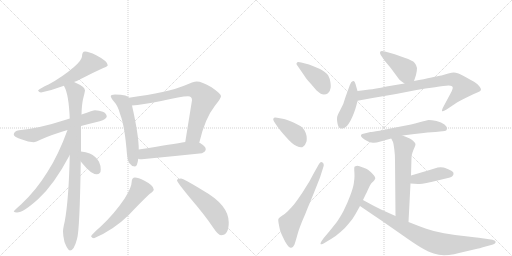
t = 0.00 s
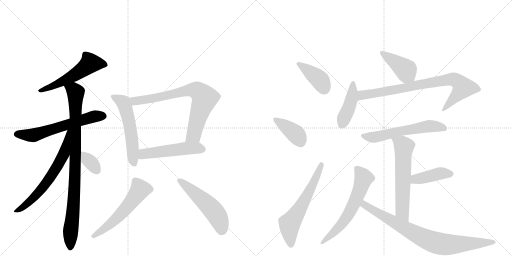
t = 3.03 s
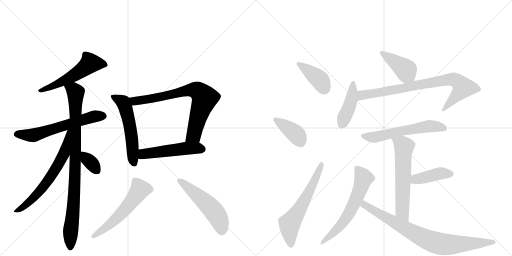
t = 6.06 s
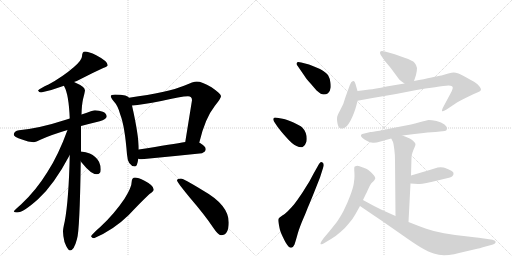
t = 9.09 s
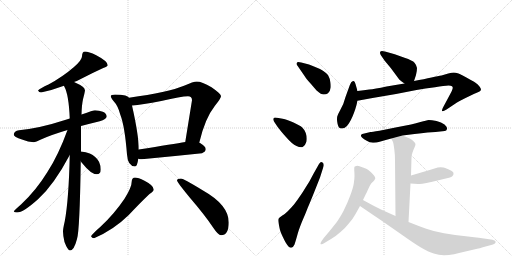
t = 12.11 s
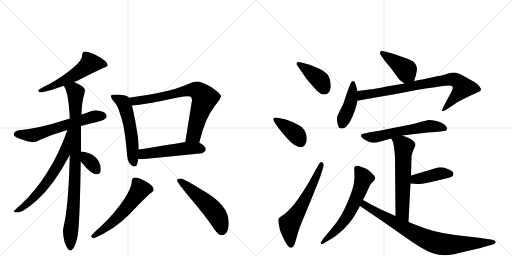
t = 15.14 s

The animated SVG that drew these frames (rendered in a browser with its animation timeline set to each time). Animation: 21 CSS @keyframes rules; one cycle of 15.14 s.

<svg version="1.1" viewBox="0 0 2048 1024" xmlns="http://www.w3.org/2000/svg">
  <g stroke="lightgray" stroke-dasharray="1,1" stroke-width="1" transform="scale(4, 4)">
    <line x1="0" y1="0" x2="256" y2="256"></line>
    <line x1="256" y1="0" x2="0" y2="256"></line>
    <line x1="128" y1="0" x2="128" y2="256"></line>
    <line x1="0" y1="128" x2="256" y2="128"></line>
    <line x1="256" y1="0" x2="512" y2="256"></line>
    <line x1="512" y1="0" x2="256" y2="256"></line>
    <line x1="384" y1="0" x2="384" y2="256"></line>
    <line x1="256" y1="128" x2="512" y2="128"></line>
  </g>
<g transform="scale(1, -1) translate(0, -850)">
   <style type="text/css">
    @keyframes keyframes0 {
      from {
       stroke: black;
       stroke-dashoffset: 551;
       stroke-width: 128;
       }
       64% {
       animation-timing-function: step-end;
       stroke: black;
       stroke-dashoffset: 0;
       stroke-width: 128;
       }
       to {
       stroke: black;
       stroke-width: 1024;
       }
       }
       #make-me-a-hanzi-animation-0 {
         animation: keyframes0 0.698405s both;
         animation-delay: 0.000000s;
         animation-timing-function: linear;
       }
    @keyframes keyframes1 {
      from {
       stroke: black;
       stroke-dashoffset: 617;
       stroke-width: 128;
       }
       67% {
       animation-timing-function: step-end;
       stroke: black;
       stroke-dashoffset: 0;
       stroke-width: 128;
       }
       to {
       stroke: black;
       stroke-width: 1024;
       }
       }
       #make-me-a-hanzi-animation-1 {
         animation: keyframes1 0.752116s both;
         animation-delay: 0.698405s;
         animation-timing-function: linear;
       }
    @keyframes keyframes2 {
      from {
       stroke: black;
       stroke-dashoffset: 928;
       stroke-width: 128;
       }
       75% {
       animation-timing-function: step-end;
       stroke: black;
       stroke-dashoffset: 0;
       stroke-width: 128;
       }
       to {
       stroke: black;
       stroke-width: 1024;
       }
       }
       #make-me-a-hanzi-animation-2 {
         animation: keyframes2 1.005208s both;
         animation-delay: 1.450521s;
         animation-timing-function: linear;
       }
    @keyframes keyframes3 {
      from {
       stroke: black;
       stroke-dashoffset: 658;
       stroke-width: 128;
       }
       68% {
       animation-timing-function: step-end;
       stroke: black;
       stroke-dashoffset: 0;
       stroke-width: 128;
       }
       to {
       stroke: black;
       stroke-width: 1024;
       }
       }
       #make-me-a-hanzi-animation-3 {
         animation: keyframes3 0.785482s both;
         animation-delay: 2.455729s;
         animation-timing-function: linear;
       }
    @keyframes keyframes4 {
      from {
       stroke: black;
       stroke-dashoffset: 345;
       stroke-width: 128;
       }
       53% {
       animation-timing-function: step-end;
       stroke: black;
       stroke-dashoffset: 0;
       stroke-width: 128;
       }
       to {
       stroke: black;
       stroke-width: 1024;
       }
       }
       #make-me-a-hanzi-animation-4 {
         animation: keyframes4 0.530762s both;
         animation-delay: 3.241211s;
         animation-timing-function: linear;
       }
    @keyframes keyframes5 {
      from {
       stroke: black;
       stroke-dashoffset: 554;
       stroke-width: 128;
       }
       64% {
       animation-timing-function: step-end;
       stroke: black;
       stroke-dashoffset: 0;
       stroke-width: 128;
       }
       to {
       stroke: black;
       stroke-width: 1024;
       }
       }
       #make-me-a-hanzi-animation-5 {
         animation: keyframes5 0.700846s both;
         animation-delay: 3.771973s;
         animation-timing-function: linear;
       }
    @keyframes keyframes6 {
      from {
       stroke: black;
       stroke-dashoffset: 758;
       stroke-width: 128;
       }
       71% {
       animation-timing-function: step-end;
       stroke: black;
       stroke-dashoffset: 0;
       stroke-width: 128;
       }
       to {
       stroke: black;
       stroke-width: 1024;
       }
       }
       #make-me-a-hanzi-animation-6 {
         animation: keyframes6 0.866862s both;
         animation-delay: 4.472819s;
         animation-timing-function: linear;
       }
    @keyframes keyframes7 {
      from {
       stroke: black;
       stroke-dashoffset: 511;
       stroke-width: 128;
       }
       62% {
       animation-timing-function: step-end;
       stroke: black;
       stroke-dashoffset: 0;
       stroke-width: 128;
       }
       to {
       stroke: black;
       stroke-width: 1024;
       }
       }
       #make-me-a-hanzi-animation-7 {
         animation: keyframes7 0.665853s both;
         animation-delay: 5.339681s;
         animation-timing-function: linear;
       }
    @keyframes keyframes8 {
      from {
       stroke: black;
       stroke-dashoffset: 567;
       stroke-width: 128;
       }
       65% {
       animation-timing-function: step-end;
       stroke: black;
       stroke-dashoffset: 0;
       stroke-width: 128;
       }
       to {
       stroke: black;
       stroke-width: 1024;
       }
       }
       #make-me-a-hanzi-animation-8 {
         animation: keyframes8 0.711426s both;
         animation-delay: 6.005534s;
         animation-timing-function: linear;
       }
    @keyframes keyframes9 {
      from {
       stroke: black;
       stroke-dashoffset: 530;
       stroke-width: 128;
       }
       63% {
       animation-timing-function: step-end;
       stroke: black;
       stroke-dashoffset: 0;
       stroke-width: 128;
       }
       to {
       stroke: black;
       stroke-width: 1024;
       }
       }
       #make-me-a-hanzi-animation-9 {
         animation: keyframes9 0.681315s both;
         animation-delay: 6.716960s;
         animation-timing-function: linear;
       }
    @keyframes keyframes10 {
      from {
       stroke: black;
       stroke-dashoffset: 402;
       stroke-width: 128;
       }
       57% {
       animation-timing-function: step-end;
       stroke: black;
       stroke-dashoffset: 0;
       stroke-width: 128;
       }
       to {
       stroke: black;
       stroke-width: 1024;
       }
       }
       #make-me-a-hanzi-animation-10 {
         animation: keyframes10 0.577148s both;
         animation-delay: 7.398275s;
         animation-timing-function: linear;
       }
    @keyframes keyframes11 {
      from {
       stroke: black;
       stroke-dashoffset: 396;
       stroke-width: 128;
       }
       56% {
       animation-timing-function: step-end;
       stroke: black;
       stroke-dashoffset: 0;
       stroke-width: 128;
       }
       to {
       stroke: black;
       stroke-width: 1024;
       }
       }
       #make-me-a-hanzi-animation-11 {
         animation: keyframes11 0.572266s both;
         animation-delay: 7.975423s;
         animation-timing-function: linear;
       }
    @keyframes keyframes12 {
      from {
       stroke: black;
       stroke-dashoffset: 614;
       stroke-width: 128;
       }
       67% {
       animation-timing-function: step-end;
       stroke: black;
       stroke-dashoffset: 0;
       stroke-width: 128;
       }
       to {
       stroke: black;
       stroke-width: 1024;
       }
       }
       #make-me-a-hanzi-animation-12 {
         animation: keyframes12 0.749674s both;
         animation-delay: 8.547689s;
         animation-timing-function: linear;
       }
    @keyframes keyframes13 {
      from {
       stroke: black;
       stroke-dashoffset: 416;
       stroke-width: 128;
       }
       58% {
       animation-timing-function: step-end;
       stroke: black;
       stroke-dashoffset: 0;
       stroke-width: 128;
       }
       to {
       stroke: black;
       stroke-width: 1024;
       }
       }
       #make-me-a-hanzi-animation-13 {
         animation: keyframes13 0.588542s both;
         animation-delay: 9.297363s;
         animation-timing-function: linear;
       }
    @keyframes keyframes14 {
      from {
       stroke: black;
       stroke-dashoffset: 431;
       stroke-width: 128;
       }
       58% {
       animation-timing-function: step-end;
       stroke: black;
       stroke-dashoffset: 0;
       stroke-width: 128;
       }
       to {
       stroke: black;
       stroke-width: 1024;
       }
       }
       #make-me-a-hanzi-animation-14 {
         animation: keyframes14 0.600749s both;
         animation-delay: 9.885905s;
         animation-timing-function: linear;
       }
    @keyframes keyframes15 {
      from {
       stroke: black;
       stroke-dashoffset: 822;
       stroke-width: 128;
       }
       73% {
       animation-timing-function: step-end;
       stroke: black;
       stroke-dashoffset: 0;
       stroke-width: 128;
       }
       to {
       stroke: black;
       stroke-width: 1024;
       }
       }
       #make-me-a-hanzi-animation-15 {
         animation: keyframes15 0.918945s both;
         animation-delay: 10.486654s;
         animation-timing-function: linear;
       }
    @keyframes keyframes16 {
      from {
       stroke: black;
       stroke-dashoffset: 592;
       stroke-width: 128;
       }
       66% {
       animation-timing-function: step-end;
       stroke: black;
       stroke-dashoffset: 0;
       stroke-width: 128;
       }
       to {
       stroke: black;
       stroke-width: 1024;
       }
       }
       #make-me-a-hanzi-animation-16 {
         animation: keyframes16 0.731771s both;
         animation-delay: 11.405599s;
         animation-timing-function: linear;
       }
    @keyframes keyframes17 {
      from {
       stroke: black;
       stroke-dashoffset: 606;
       stroke-width: 128;
       }
       66% {
       animation-timing-function: step-end;
       stroke: black;
       stroke-dashoffset: 0;
       stroke-width: 128;
       }
       to {
       stroke: black;
       stroke-width: 1024;
       }
       }
       #make-me-a-hanzi-animation-17 {
         animation: keyframes17 0.743164s both;
         animation-delay: 12.137370s;
         animation-timing-function: linear;
       }
    @keyframes keyframes18 {
      from {
       stroke: black;
       stroke-dashoffset: 414;
       stroke-width: 128;
       }
       57% {
       animation-timing-function: step-end;
       stroke: black;
       stroke-dashoffset: 0;
       stroke-width: 128;
       }
       to {
       stroke: black;
       stroke-width: 1024;
       }
       }
       #make-me-a-hanzi-animation-18 {
         animation: keyframes18 0.586914s both;
         animation-delay: 12.880534s;
         animation-timing-function: linear;
       }
    @keyframes keyframes19 {
      from {
       stroke: black;
       stroke-dashoffset: 624;
       stroke-width: 128;
       }
       67% {
       animation-timing-function: step-end;
       stroke: black;
       stroke-dashoffset: 0;
       stroke-width: 128;
       }
       to {
       stroke: black;
       stroke-width: 1024;
       }
       }
       #make-me-a-hanzi-animation-19 {
         animation: keyframes19 0.757812s both;
         animation-delay: 13.467448s;
         animation-timing-function: linear;
       }
    @keyframes keyframes20 {
      from {
       stroke: black;
       stroke-dashoffset: 818;
       stroke-width: 128;
       }
       73% {
       animation-timing-function: step-end;
       stroke: black;
       stroke-dashoffset: 0;
       stroke-width: 128;
       }
       to {
       stroke: black;
       stroke-width: 1024;
       }
       }
       #make-me-a-hanzi-animation-20 {
         animation: keyframes20 0.915690s both;
         animation-delay: 14.225260s;
         animation-timing-function: linear;
       }
</style>
<path d="M 340 644 Q 334 644 331 639 Q 328 632 328 625 Q 328 610 296 582 Q 251 543 194 512 Q 160 497 152 488 Q 156 480 164 480 Q 211 490 256 507 L 296 522 Q 307 526 319 532 Q 371 559 413 578 Q 431 585 431 589 Q 431 605 385 629 Q 354 644 340 644 Z" fill="lightgray"></path> 
<path d="M 279 376 Q 270 374 260 370 Q 159 337 76 329 Q 56 326 55 312 Q 55 303 88 292 Q 113 282 135 281 Q 142 281 166 293 Q 206 311 270 330 L 324 346 Q 358 355 399 365 Q 426 373 427 384 Q 426 397 411 403 Q 397 408 380 409 Q 374 409 326 392 L 279 376 Z" fill="lightgray"></path> 
<path d="M 256 507 Q 256 506 257 504 Q 275 473 279 376 L 279 230 Q 275 50 259 -35 Q 252 -65 252 -76 Q 252 -94 258 -118 Q 271 -152 280 -152 Q 296 -152 308 -106 Q 319 -73 323 205 L 324 244 L 324 346 L 326 392 Q 327 430 332 453 Q 338 475 340 488 Q 340 503 300 520 Q 299 521 296 522 C 269 535 244 535 256 507 Z" fill="lightgray"></path> 
<path d="M 270 330 Q 233 228 189 161 Q 144 88 85 33 Q 55 7 55 4 Q 58 0 68 0 Q 93 0 152 53 Q 216 111 279 230 C 347 357 280 358 270 330 Z" fill="lightgray"></path> 
<path d="M 323 205 Q 325 202 329 197 Q 364 153 387 153 Q 403 153 403 172 Q 403 188 396 203 Q 384 225 359 236 Q 344 242 324 244 C 294 247 306 229 323 205 Z" fill="lightgray"></path> 
<path d="M 460 472 Q 443 472 443 465 Q 443 460 454 446 Q 472 427 481 392 Q 499 346 508 232 Q 511 186 540 184 Q 549 184 553 215 L 555 252 L 555 253 Q 555 309 528 428 L 516 459 Q 512 465 501 468 Q 485 472 460 472 Z" fill="lightgray"></path> 
<path d="M 797 279 Q 820 377 859 426 Q 884 457 884 465 Q 884 475 846 501 Q 807 524 787 524 Q 774 524 736 507 Q 674 481 516 459 C 486 455 498 425 528 428 Q 567 431 645 446 Q 725 465 752 465 Q 768 465 768 449 L 741 282 C 736 252 790 250 797 279 Z" fill="lightgray"></path> 
<path d="M 553 215 Q 559 213 567 213 Q 684 224 808 237 Q 823 244 823 253 Q 823 264 803 276 Q 801 278 797 279 L 741 282 Q 697 275 555 252 C 525 247 524 221 553 215 Z" fill="lightgray"></path> 
<path d="M 540 140 Q 534 140 530 135 Q 527 130 527 125 Q 527 101 498 55 Q 456 -7 403 -56 Q 372 -83 364 -95 Q 368 -103 376 -103 Q 454 -70 515 -10 Q 561 39 598 74 Q 615 85 615 92 Q 615 108 578 127 Q 552 140 540 140 Z" fill="lightgray"></path> 
<path d="M 724 136 Q 708 136 708 128 Q 708 122 758 61 Q 819 -10 851 -58 Q 873 -91 884 -91 Q 915 -91 915 -40 Q 915 30 812 88 Q 734 136 724 136 Z" fill="lightgray"></path> 
<path d="M 1221 542 Q 1222 538 1244 514 Q 1266 488 1269 486 Q 1284 472 1295 472 Q 1305 472 1312 477 Q 1320 482 1322 497 Q 1323 500 1323 505 Q 1323 511 1322 519 Q 1320 536 1313 548 Q 1306 560 1280 574 Q 1254 586 1236 592 L 1205 600 Q 1198 602 1194 602 Q 1188 602 1187 598 Q 1186 597 1186 595 Q 1186 591 1190 587 L 1221 542 Z" fill="lightgray"></path> 
<path d="M 1110 343 Q 1119 330 1144 302 Q 1168 274 1186 266 Q 1197 261 1204 261 Q 1209 261 1212 263 Q 1221 268 1226 284 Q 1227 290 1227 296 Q 1227 307 1223 318 Q 1216 334 1208 341 Q 1200 348 1174 360 Q 1148 371 1136 374 L 1108 379 Q 1104 380 1101 380 Q 1095 380 1094 376 Q 1093 375 1093 373 Q 1093 369 1096 364 L 1110 343 Z" fill="lightgray"></path> 
<path d="M 1254 155 L 1238 125 L 1208 77 Q 1189 49 1176 32 Q 1162 16 1151 5 Q 1140 -6 1128 -13 Q 1116 -21 1114 -25 Q 1113 -27 1113 -31 Q 1113 -36 1115 -46 Q 1118 -62 1120 -70 Q 1122 -78 1130 -95 Q 1138 -112 1142 -119 Q 1155 -141 1164 -141 L 1165 -141 Q 1174 -138 1178 -128 Q 1182 -116 1188 -95 Q 1193 -74 1207 -39 Q 1222 -5 1231 19 Q 1241 42 1257 82 L 1280 140 L 1293 181 Q 1295 186 1295 190 Q 1295 197 1290 200 Q 1288 202 1285 202 Q 1281 202 1276 194 L 1254 155 Z" fill="lightgray"></path> 
<path d="M 1656 526 L 1664 550 Q 1668 566 1668 578 Q 1666 590 1658 599 Q 1651 608 1618 619 L 1579 633 L 1540 644 Q 1533 646 1528 646 Q 1523 646 1521 643 Q 1520 641 1520 639 Q 1520 635 1523 630 L 1538 608 L 1563 578 L 1597 532 Q 1603 526 1618 516 C 1643 499 1647 498 1656 526 Z" fill="lightgray"></path> 
<path d="M 1430 486 L 1422 514 Q 1419 526 1414 526 L 1412 526 Q 1404 524 1399 509 L 1382 462 L 1373 434 L 1360 408 Q 1351 392 1349 384 Q 1348 379 1348 373 Q 1348 365 1350 356 Q 1353 340 1361 337 Q 1364 336 1368 336 Q 1373 336 1379 339 Q 1388 344 1396 357 Q 1404 370 1410 384 Q 1416 398 1421 413 Q 1426 428 1430 447 L 1430 486 Z" fill="lightgray"></path> 
<path d="M 1430 447 L 1490 458 L 1584 474 L 1666 490 Q 1701 496 1740 501 Q 1778 507 1794 508 Q 1804 508 1808 505 Q 1811 503 1811 499 Q 1811 497 1810 494 Q 1808 486 1802 476 L 1772 420 Q 1768 412 1768 408 L 1768 406 Q 1769 405 1771 405 Q 1775 405 1786 412 L 1828 440 Q 1838 446 1858 456 L 1893 473 L 1916 483 Q 1922 486 1924 491 Q 1924 496 1918 504 Q 1912 512 1902 519 Q 1892 526 1869 538 Q 1846 552 1834 556 Q 1822 560 1815 560 Q 1808 560 1793 556 L 1766 548 Q 1754 546 1726 540 Q 1698 534 1656 526 L 1618 516 L 1546 504 Q 1498 494 1477 492 Q 1456 489 1430 486 C 1400 482 1400 442 1430 447 Z" fill="lightgray"></path> 
<path d="M 1610 308 L 1658 314 Q 1687 318 1710 320 L 1742 322 L 1779 326 Q 1786 326 1788 334 L 1788 336 Q 1788 343 1778 352 Q 1766 362 1746 366 Q 1726 370 1715 370 Q 1706 369 1682 362 Q 1657 355 1644 352 L 1587 341 L 1518 327 Q 1486 322 1482 322 L 1449 314 Q 1445 313 1444 309 L 1444 307 Q 1444 303 1449 299 Q 1455 294 1467 287 Q 1478 280 1492 279 L 1495 279 Q 1505 279 1522 284 Q 1542 290 1565 296 L 1610 308 Z" fill="lightgray"></path> 
<path d="M 1634 -38 L 1642 116 L 1644 148 L 1646 220 Q 1646 230 1650 240 Q 1654 252 1658 260 Q 1662 270 1662 274 Q 1661 278 1654 285 Q 1648 292 1639 296 Q 1630 300 1610 308 C 1582 319 1552 323 1565 296 L 1572 282 Q 1574 276 1577 254 Q 1580 232 1580 210 L 1582 -14 C 1582 -44 1632 -68 1634 -38 Z" fill="lightgray"></path> 
<path d="M 1642 116 L 1672 114 L 1678 114 Q 1687 114 1706 118 Q 1730 123 1750 128 L 1800 140 Q 1810 143 1813 150 Q 1814 153 1814 155 Q 1814 159 1812 162 Q 1808 167 1793 173 Q 1778 179 1774 180 Q 1768 181 1762 181 Q 1757 181 1751 180 L 1722 171 L 1644 148 C 1615 140 1612 118 1642 116 Z" fill="lightgray"></path> 
<path d="M 1452 50 L 1464 75 Q 1466 78 1473 94 Q 1480 110 1484 115 Q 1488 120 1494 125 Q 1499 130 1500 134 Q 1501 135 1501 137 Q 1501 141 1496 148 Q 1490 156 1483 162 Q 1476 168 1472 171 Q 1468 174 1452 180 Q 1436 187 1429 187 Q 1420 186 1418 183 Q 1417 181 1417 175 L 1417 168 Q 1418 156 1418 146 Q 1418 134 1415 115 Q 1412 97 1401 68 Q 1390 38 1374 6 Q 1357 -25 1345 -41 L 1317 -76 L 1295 -102 Q 1282 -119 1282 -125 L 1282 -126 Q 1283 -127 1286 -127 Q 1290 -127 1296 -123 L 1324 -106 Q 1342 -96 1362 -78 Q 1382 -61 1396 -43 Q 1411 -26 1421 -8 L 1440 26 L 1452 50 Z" fill="lightgray"></path> 
<path d="M 1582 -14 L 1524 12 Q 1510 18 1452 50 C 1426 64 1415 43 1440 26 L 1484 -4 L 1527 -33 L 1606 -88 Q 1651 -120 1682 -139 Q 1714 -158 1735 -164 Q 1756 -170 1774 -171 L 1778 -171 Q 1799 -171 1832 -163 Q 1868 -154 1896 -148 Q 1923 -142 1935 -138 L 1972 -128 Q 1982 -124 1983 -118 Q 1983 -112 1970 -109 L 1936 -104 Q 1927 -102 1872 -96 Q 1817 -90 1776 -83 Q 1736 -76 1705 -65 Q 1674 -54 1634 -38 L 1582 -14 Z" fill="lightgray"></path> 
      <clipPath id="make-me-a-hanzi-clip-0">
      <path d="M 340 644 Q 334 644 331 639 Q 328 632 328 625 Q 328 610 296 582 Q 251 543 194 512 Q 160 497 152 488 Q 156 480 164 480 Q 211 490 256 507 L 296 522 Q 307 526 319 532 Q 371 559 413 578 Q 431 585 431 589 Q 431 605 385 629 Q 354 644 340 644 Z" fill="lightgray"></path>
      </clipPath>
      <path clip-path="url(#make-me-a-hanzi-clip-0)" d="M 424 591 L 361 597 L 314 560 L 256 527 L 159 486 " fill="none" id="make-me-a-hanzi-animation-0" stroke-dasharray="423 846" stroke-linecap="round"></path>

      <clipPath id="make-me-a-hanzi-clip-1">
      <path d="M 279 376 Q 270 374 260 370 Q 159 337 76 329 Q 56 326 55 312 Q 55 303 88 292 Q 113 282 135 281 Q 142 281 166 293 Q 206 311 270 330 L 324 346 Q 358 355 399 365 Q 426 373 427 384 Q 426 397 411 403 Q 397 408 380 409 Q 374 409 326 392 L 279 376 Z" fill="lightgray"></path>
      </clipPath>
      <path clip-path="url(#make-me-a-hanzi-clip-1)" d="M 65 314 L 137 310 L 362 381 L 415 386 " fill="none" id="make-me-a-hanzi-animation-1" stroke-dasharray="489 978" stroke-linecap="round"></path>

      <clipPath id="make-me-a-hanzi-clip-2">
      <path d="M 256 507 Q 256 506 257 504 Q 275 473 279 376 L 279 230 Q 275 50 259 -35 Q 252 -65 252 -76 Q 252 -94 258 -118 Q 271 -152 280 -152 Q 296 -152 308 -106 Q 319 -73 323 205 L 324 244 L 324 346 L 326 392 Q 327 430 332 453 Q 338 475 340 488 Q 340 503 300 520 Q 299 521 296 522 C 269 535 244 535 256 507 Z" fill="lightgray"></path>
      </clipPath>
      <path clip-path="url(#make-me-a-hanzi-clip-2)" d="M 263 508 L 296 489 L 303 468 L 300 116 L 281 -143 " fill="none" id="make-me-a-hanzi-animation-2" stroke-dasharray="800 1600" stroke-linecap="round"></path>

      <clipPath id="make-me-a-hanzi-clip-3">
      <path d="M 270 330 Q 233 228 189 161 Q 144 88 85 33 Q 55 7 55 4 Q 58 0 68 0 Q 93 0 152 53 Q 216 111 279 230 C 347 357 280 358 270 330 Z" fill="lightgray"></path>
      </clipPath>
      <path clip-path="url(#make-me-a-hanzi-clip-3)" d="M 276 325 L 270 321 L 273 311 L 257 237 L 221 171 L 170 98 L 134 58 L 62 3 " fill="none" id="make-me-a-hanzi-animation-3" stroke-dasharray="530 1060" stroke-linecap="round"></path>

      <clipPath id="make-me-a-hanzi-clip-4">
      <path d="M 323 205 Q 325 202 329 197 Q 364 153 387 153 Q 403 153 403 172 Q 403 188 396 203 Q 384 225 359 236 Q 344 242 324 244 C 294 247 306 229 323 205 Z" fill="lightgray"></path>
      </clipPath>
      <path clip-path="url(#make-me-a-hanzi-clip-4)" d="M 330 237 L 388 169 " fill="none" id="make-me-a-hanzi-animation-4" stroke-dasharray="217 434" stroke-linecap="round"></path>

      <clipPath id="make-me-a-hanzi-clip-5">
      <path d="M 460 472 Q 443 472 443 465 Q 443 460 454 446 Q 472 427 481 392 Q 499 346 508 232 Q 511 186 540 184 Q 549 184 553 215 L 555 252 L 555 253 Q 555 309 528 428 L 516 459 Q 512 465 501 468 Q 485 472 460 472 Z" fill="lightgray"></path>
      </clipPath>
      <path clip-path="url(#make-me-a-hanzi-clip-5)" d="M 450 464 L 492 441 L 504 413 L 523 328 L 536 196 " fill="none" id="make-me-a-hanzi-animation-5" stroke-dasharray="426 852" stroke-linecap="round"></path>

      <clipPath id="make-me-a-hanzi-clip-6">
      <path d="M 797 279 Q 820 377 859 426 Q 884 457 884 465 Q 884 475 846 501 Q 807 524 787 524 Q 774 524 736 507 Q 674 481 516 459 C 486 455 498 425 528 428 Q 567 431 645 446 Q 725 465 752 465 Q 768 465 768 449 L 741 282 C 736 252 790 250 797 279 Z" fill="lightgray"></path>
      </clipPath>
      <path clip-path="url(#make-me-a-hanzi-clip-6)" d="M 527 457 L 534 448 L 554 447 L 673 468 L 754 490 L 794 485 L 819 458 L 775 309 L 748 289 " fill="none" id="make-me-a-hanzi-animation-6" stroke-dasharray="630 1260" stroke-linecap="round"></path>

      <clipPath id="make-me-a-hanzi-clip-7">
      <path d="M 553 215 Q 559 213 567 213 Q 684 224 808 237 Q 823 244 823 253 Q 823 264 803 276 Q 801 278 797 279 L 741 282 Q 697 275 555 252 C 525 247 524 221 553 215 Z" fill="lightgray"></path>
      </clipPath>
      <path clip-path="url(#make-me-a-hanzi-clip-7)" d="M 561 221 L 592 238 L 747 257 L 810 254 " fill="none" id="make-me-a-hanzi-animation-7" stroke-dasharray="383 766" stroke-linecap="round"></path>

      <clipPath id="make-me-a-hanzi-clip-8">
      <path d="M 540 140 Q 534 140 530 135 Q 527 130 527 125 Q 527 101 498 55 Q 456 -7 403 -56 Q 372 -83 364 -95 Q 368 -103 376 -103 Q 454 -70 515 -10 Q 561 39 598 74 Q 615 85 615 92 Q 615 108 578 127 Q 552 140 540 140 Z" fill="lightgray"></path>
      </clipPath>
      <path clip-path="url(#make-me-a-hanzi-clip-8)" d="M 603 93 L 560 92 L 523 39 L 461 -29 L 372 -96 " fill="none" id="make-me-a-hanzi-animation-8" stroke-dasharray="439 878" stroke-linecap="round"></path>

      <clipPath id="make-me-a-hanzi-clip-9">
      <path d="M 724 136 Q 708 136 708 128 Q 708 122 758 61 Q 819 -10 851 -58 Q 873 -91 884 -91 Q 915 -91 915 -40 Q 915 30 812 88 Q 734 136 724 136 Z" fill="lightgray"></path>
      </clipPath>
      <path clip-path="url(#make-me-a-hanzi-clip-9)" d="M 714 128 L 734 117 L 851 11 L 877 -29 L 887 -73 " fill="none" id="make-me-a-hanzi-animation-9" stroke-dasharray="402 804" stroke-linecap="round"></path>

      <clipPath id="make-me-a-hanzi-clip-10">
      <path d="M 1221 542 Q 1222 538 1244 514 Q 1266 488 1269 486 Q 1284 472 1295 472 Q 1305 472 1312 477 Q 1320 482 1322 497 Q 1323 500 1323 505 Q 1323 511 1322 519 Q 1320 536 1313 548 Q 1306 560 1280 574 Q 1254 586 1236 592 L 1205 600 Q 1198 602 1194 602 Q 1188 602 1187 598 Q 1186 597 1186 595 Q 1186 591 1190 587 L 1221 542 Z" fill="lightgray"></path>
      </clipPath>
      <path clip-path="url(#make-me-a-hanzi-clip-10)" d="M 1194 594 L 1270 539 L 1298 495 " fill="none" id="make-me-a-hanzi-animation-10" stroke-dasharray="274 548" stroke-linecap="round"></path>

      <clipPath id="make-me-a-hanzi-clip-11">
      <path d="M 1110 343 Q 1119 330 1144 302 Q 1168 274 1186 266 Q 1197 261 1204 261 Q 1209 261 1212 263 Q 1221 268 1226 284 Q 1227 290 1227 296 Q 1227 307 1223 318 Q 1216 334 1208 341 Q 1200 348 1174 360 Q 1148 371 1136 374 L 1108 379 Q 1104 380 1101 380 Q 1095 380 1094 376 Q 1093 375 1093 373 Q 1093 369 1096 364 L 1110 343 Z" fill="lightgray"></path>
      </clipPath>
      <path clip-path="url(#make-me-a-hanzi-clip-11)" d="M 1101 372 L 1184 313 L 1204 280 " fill="none" id="make-me-a-hanzi-animation-11" stroke-dasharray="268 536" stroke-linecap="round"></path>

      <clipPath id="make-me-a-hanzi-clip-12">
      <path d="M 1254 155 L 1238 125 L 1208 77 Q 1189 49 1176 32 Q 1162 16 1151 5 Q 1140 -6 1128 -13 Q 1116 -21 1114 -25 Q 1113 -27 1113 -31 Q 1113 -36 1115 -46 Q 1118 -62 1120 -70 Q 1122 -78 1130 -95 Q 1138 -112 1142 -119 Q 1155 -141 1164 -141 L 1165 -141 Q 1174 -138 1178 -128 Q 1182 -116 1188 -95 Q 1193 -74 1207 -39 Q 1222 -5 1231 19 Q 1241 42 1257 82 L 1280 140 L 1293 181 Q 1295 186 1295 190 Q 1295 197 1290 200 Q 1288 202 1285 202 Q 1281 202 1276 194 L 1254 155 Z" fill="lightgray"></path>
      </clipPath>
      <path clip-path="url(#make-me-a-hanzi-clip-12)" d="M 1165 -131 L 1158 -45 L 1197 10 L 1236 82 L 1285 194 " fill="none" id="make-me-a-hanzi-animation-12" stroke-dasharray="486 972" stroke-linecap="round"></path>

      <clipPath id="make-me-a-hanzi-clip-13">
      <path d="M 1656 526 L 1664 550 Q 1668 566 1668 578 Q 1666 590 1658 599 Q 1651 608 1618 619 L 1579 633 L 1540 644 Q 1533 646 1528 646 Q 1523 646 1521 643 Q 1520 641 1520 639 Q 1520 635 1523 630 L 1538 608 L 1563 578 L 1597 532 Q 1603 526 1618 516 C 1643 499 1647 498 1656 526 Z" fill="lightgray"></path>
      </clipPath>
      <path clip-path="url(#make-me-a-hanzi-clip-13)" d="M 1527 639 L 1614 578 L 1647 536 " fill="none" id="make-me-a-hanzi-animation-13" stroke-dasharray="288 576" stroke-linecap="round"></path>

      <clipPath id="make-me-a-hanzi-clip-14">
      <path d="M 1430 486 L 1422 514 Q 1419 526 1414 526 L 1412 526 Q 1404 524 1399 509 L 1382 462 L 1373 434 L 1360 408 Q 1351 392 1349 384 Q 1348 379 1348 373 Q 1348 365 1350 356 Q 1353 340 1361 337 Q 1364 336 1368 336 Q 1373 336 1379 339 Q 1388 344 1396 357 Q 1404 370 1410 384 Q 1416 398 1421 413 Q 1426 428 1430 447 L 1430 486 Z" fill="lightgray"></path>
      </clipPath>
      <path clip-path="url(#make-me-a-hanzi-clip-14)" d="M 1413 517 L 1406 454 L 1366 350 " fill="none" id="make-me-a-hanzi-animation-14" stroke-dasharray="303 606" stroke-linecap="round"></path>

      <clipPath id="make-me-a-hanzi-clip-15">
      <path d="M 1430 447 L 1490 458 L 1584 474 L 1666 490 Q 1701 496 1740 501 Q 1778 507 1794 508 Q 1804 508 1808 505 Q 1811 503 1811 499 Q 1811 497 1810 494 Q 1808 486 1802 476 L 1772 420 Q 1768 412 1768 408 L 1768 406 Q 1769 405 1771 405 Q 1775 405 1786 412 L 1828 440 Q 1838 446 1858 456 L 1893 473 L 1916 483 Q 1922 486 1924 491 Q 1924 496 1918 504 Q 1912 512 1902 519 Q 1892 526 1869 538 Q 1846 552 1834 556 Q 1822 560 1815 560 Q 1808 560 1793 556 L 1766 548 Q 1754 546 1726 540 Q 1698 534 1656 526 L 1618 516 L 1546 504 Q 1498 494 1477 492 Q 1456 489 1430 486 C 1400 482 1400 442 1430 447 Z" fill="lightgray"></path>
      </clipPath>
      <path clip-path="url(#make-me-a-hanzi-clip-15)" d="M 1437 454 L 1445 467 L 1457 472 L 1793 532 L 1828 527 L 1853 500 L 1770 407 " fill="none" id="make-me-a-hanzi-animation-15" stroke-dasharray="694 1388" stroke-linecap="round"></path>

      <clipPath id="make-me-a-hanzi-clip-16">
      <path d="M 1610 308 L 1658 314 Q 1687 318 1710 320 L 1742 322 L 1779 326 Q 1786 326 1788 334 L 1788 336 Q 1788 343 1778 352 Q 1766 362 1746 366 Q 1726 370 1715 370 Q 1706 369 1682 362 Q 1657 355 1644 352 L 1587 341 L 1518 327 Q 1486 322 1482 322 L 1449 314 Q 1445 313 1444 309 L 1444 307 Q 1444 303 1449 299 Q 1455 294 1467 287 Q 1478 280 1492 279 L 1495 279 Q 1505 279 1522 284 Q 1542 290 1565 296 L 1610 308 Z" fill="lightgray"></path>
      </clipPath>
      <path clip-path="url(#make-me-a-hanzi-clip-16)" d="M 1450 308 L 1499 301 L 1720 346 L 1764 342 L 1779 335 " fill="none" id="make-me-a-hanzi-animation-16" stroke-dasharray="464 928" stroke-linecap="round"></path>

      <clipPath id="make-me-a-hanzi-clip-17">
      <path d="M 1634 -38 L 1642 116 L 1644 148 L 1646 220 Q 1646 230 1650 240 Q 1654 252 1658 260 Q 1662 270 1662 274 Q 1661 278 1654 285 Q 1648 292 1639 296 Q 1630 300 1610 308 C 1582 319 1552 323 1565 296 L 1572 282 Q 1574 276 1577 254 Q 1580 232 1580 210 L 1582 -14 C 1582 -44 1632 -68 1634 -38 Z" fill="lightgray"></path>
      </clipPath>
      <path clip-path="url(#make-me-a-hanzi-clip-17)" d="M 1574 292 L 1608 273 L 1616 259 L 1609 4 L 1630 -30 " fill="none" id="make-me-a-hanzi-animation-17" stroke-dasharray="478 956" stroke-linecap="round"></path>

      <clipPath id="make-me-a-hanzi-clip-18">
      <path d="M 1642 116 L 1672 114 L 1678 114 Q 1687 114 1706 118 Q 1730 123 1750 128 L 1800 140 Q 1810 143 1813 150 Q 1814 153 1814 155 Q 1814 159 1812 162 Q 1808 167 1793 173 Q 1778 179 1774 180 Q 1768 181 1762 181 Q 1757 181 1751 180 L 1722 171 L 1644 148 C 1615 140 1612 118 1642 116 Z" fill="lightgray"></path>
      </clipPath>
      <path clip-path="url(#make-me-a-hanzi-clip-18)" d="M 1650 121 L 1662 133 L 1750 154 L 1801 155 " fill="none" id="make-me-a-hanzi-animation-18" stroke-dasharray="286 572" stroke-linecap="round"></path>

      <clipPath id="make-me-a-hanzi-clip-19">
      <path d="M 1452 50 L 1464 75 Q 1466 78 1473 94 Q 1480 110 1484 115 Q 1488 120 1494 125 Q 1499 130 1500 134 Q 1501 135 1501 137 Q 1501 141 1496 148 Q 1490 156 1483 162 Q 1476 168 1472 171 Q 1468 174 1452 180 Q 1436 187 1429 187 Q 1420 186 1418 183 Q 1417 181 1417 175 L 1417 168 Q 1418 156 1418 146 Q 1418 134 1415 115 Q 1412 97 1401 68 Q 1390 38 1374 6 Q 1357 -25 1345 -41 L 1317 -76 L 1295 -102 Q 1282 -119 1282 -125 L 1282 -126 Q 1283 -127 1286 -127 Q 1290 -127 1296 -123 L 1324 -106 Q 1342 -96 1362 -78 Q 1382 -61 1396 -43 Q 1411 -26 1421 -8 L 1440 26 L 1452 50 Z" fill="lightgray"></path>
      </clipPath>
      <path clip-path="url(#make-me-a-hanzi-clip-19)" d="M 1426 178 L 1454 137 L 1415 33 L 1370 -43 L 1284 -125 " fill="none" id="make-me-a-hanzi-animation-19" stroke-dasharray="496 992" stroke-linecap="round"></path>

      <clipPath id="make-me-a-hanzi-clip-20">
      <path d="M 1582 -14 L 1524 12 Q 1510 18 1452 50 C 1426 64 1415 43 1440 26 L 1484 -4 L 1527 -33 L 1606 -88 Q 1651 -120 1682 -139 Q 1714 -158 1735 -164 Q 1756 -170 1774 -171 L 1778 -171 Q 1799 -171 1832 -163 Q 1868 -154 1896 -148 Q 1923 -142 1935 -138 L 1972 -128 Q 1982 -124 1983 -118 Q 1983 -112 1970 -109 L 1936 -104 Q 1927 -102 1872 -96 Q 1817 -90 1776 -83 Q 1736 -76 1705 -65 Q 1674 -54 1634 -38 L 1582 -14 Z" fill="lightgray"></path>
      </clipPath>
      <path clip-path="url(#make-me-a-hanzi-clip-20)" d="M 1450 29 L 1459 31 L 1686 -98 L 1744 -121 L 1816 -128 L 1973 -118 " fill="none" id="make-me-a-hanzi-animation-20" stroke-dasharray="690 1380" stroke-linecap="round"></path>

</g>
</svg>
